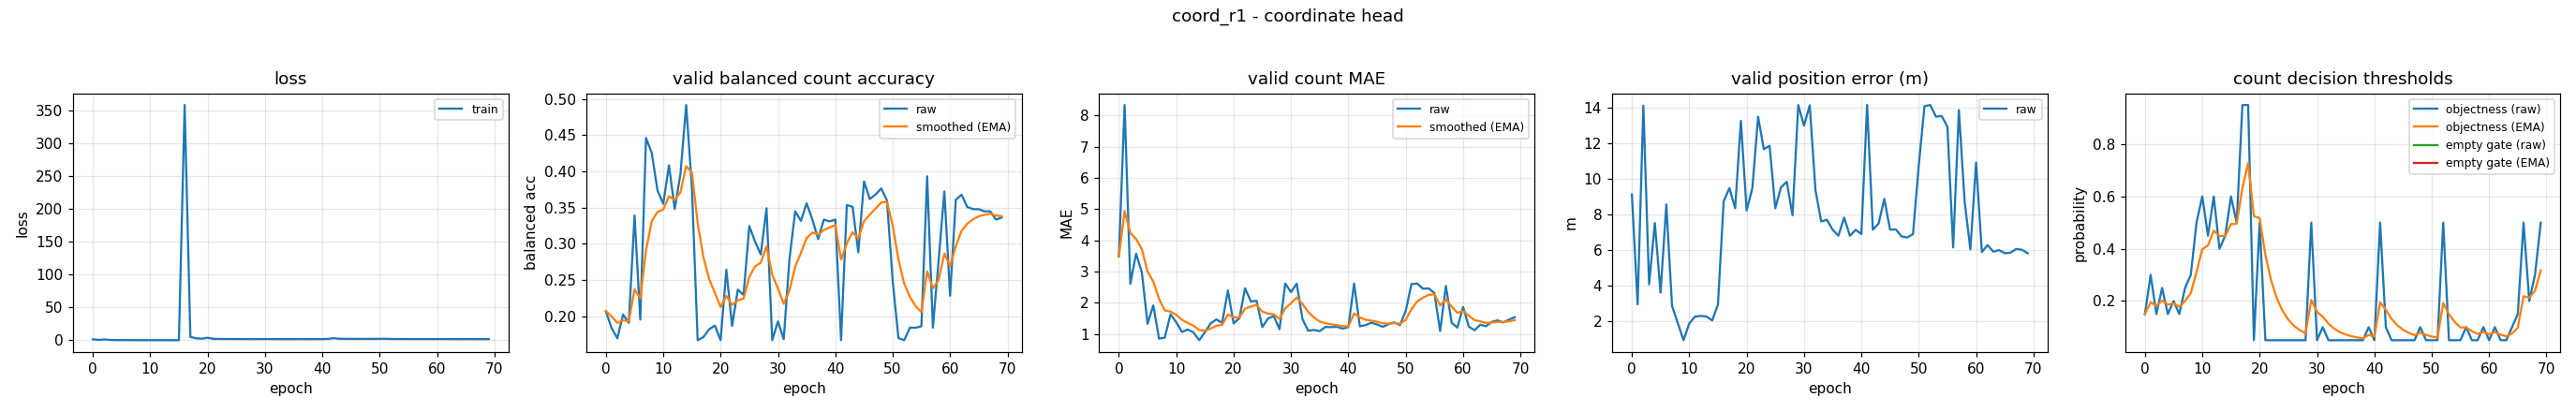

Data behind this chart, as committed beside it:
epoch, train_loss, valid_bal, valid_bal_smoothed, valid_mae, valid_mae_smoothed, valid_error_m, valid_threshold, valid_threshold_smoothed, valid_empty_threshold, valid_empty_threshold_smoothed
0, 1.556, 0.2068, 0.2068, 3.484, 3.484, 9.116, 0.15, 0.15, nan, nan
1, 0.6806, 0.1833, 0.1997, 8.34, 4.941, 2.939, 0.3, 0.195, nan, nan
2, 1.452, 0.1694, 0.1906, 2.609, 4.241, 14.11, 0.15, 0.1815, nan, nan
3, 0.6112, 0.2021, 0.1941, 3.574, 4.041, 4.065, 0.25, 0.2021, nan, nan
4, 0.4357, 0.1907, 0.1931, 2.979, 3.723, 7.514, 0.15, 0.1864, nan, nan
5, 0.3956, 0.339, 0.2369, 1.327, 3.004, 3.599, 0.2, 0.1905, nan, nan
6, 0.3518, 0.1951, 0.2244, 1.918, 2.678, 8.552, 0.15, 0.1784, nan, nan
7, 0.3258, 0.4462, 0.2909, 0.8511, 2.13, 2.851, 0.25, 0.1998, nan, nan
8, 0.3011, 0.4255, 0.3313, 0.883, 1.756, 1.888, 0.3, 0.2299, nan, nan
9, 0.2839, 0.3737, 0.344, 1.63, 1.718, 0.9251, 0.5, 0.3109, nan, nan
10, 0.2646, 0.3552, 0.3474, 1.378, 1.616, 1.867, 0.6, 0.3976, nan, nan
11, 0.2523, 0.4083, 0.3656, 1.064, 1.45, 2.25, 0.45, 0.4134, nan, nan
12, 0.2479, 0.3481, 0.3604, 1.144, 1.358, 2.287, 0.6, 0.4693, nan, nan
13, 0.2499, 0.3962, 0.3711, 1.051, 1.266, 2.257, 0.4, 0.4485, nan, nan
14, 0.2325, 0.4917, 0.4073, 0.8005, 1.126, 2.038, 0.45, 0.449, nan, nan
15, 0.2209, 0.3771, 0.3982, 1.059, 1.106, 2.927, 0.6, 0.4943, nan, nan
16, 358.7, 0.1667, 0.3288, 1.34, 1.176, 8.734, 0.5, 0.496, nan, nan
17, 5.183, 0.171, 0.2814, 1.468, 1.264, 9.474, 0.95, 0.6322, nan, nan
18, 3.148, 0.1818, 0.2515, 1.356, 1.292, 8.342, 0.95, 0.7275, nan, nan
19, 2.564, 0.1868, 0.2321, 2.394, 1.622, 13.25, 0.05, 0.5243, nan, nan
20, 4.022, 0.1667, 0.2125, 1.34, 1.538, 8.215, 0.5, 0.517, nan, nan
21, 2.356, 0.264, 0.2279, 1.505, 1.528, 9.47, 0.05, 0.3769, nan, nan
22, 2.173, 0.1864, 0.2155, 2.465, 1.809, 13.48, 0.05, 0.2788, nan, nan
23, 2.1, 0.2366, 0.2218, 2.045, 1.88, 11.66, 0.05, 0.2102, nan, nan
24, 2.047, 0.2292, 0.224, 2.061, 1.934, 11.85, 0.05, 0.1621, nan, nan
25, 2.032, 0.3244, 0.2542, 1.221, 1.72, 8.339, 0.05, 0.1285, nan, nan
26, 2.031, 0.303, 0.2688, 1.497, 1.653, 9.52, 0.05, 0.1049, nan, nan
27, 1.994, 0.2852, 0.2737, 1.574, 1.63, 9.831, 0.05, 0.08846, nan, nan
28, 1.969, 0.3491, 0.2963, 1.152, 1.486, 7.944, 0.05, 0.07692, nan, nan
29, 2.039, 0.1667, 0.2574, 2.617, 1.826, 14.14, 0.5, 0.2038, nan, nan
30, 2.017, 0.1926, 0.238, 2.343, 1.981, 12.98, 0.05, 0.1577, nan, nan
31, 2.002, 0.1681, 0.217, 2.614, 2.171, 14.12, 0.1, 0.1404, nan, nan
32, 1.968, 0.2784, 0.2354, 1.479, 1.963, 9.361, 0.05, 0.1133, nan, nan
33, 1.924, 0.3449, 0.2683, 1.104, 1.705, 7.599, 0.05, 0.09429, nan, nan
34, 1.955, 0.3315, 0.2872, 1.13, 1.533, 7.694, 0.05, 0.081, nan, nan
35, 1.916, 0.3558, 0.3078, 1.09, 1.4, 7.132, 0.05, 0.0717, nan, nan
36, 2.002, 0.3333, 0.3155, 1.226, 1.348, 6.802, 0.05, 0.06519, nan, nan
37, 1.957, 0.3064, 0.3127, 1.221, 1.31, 7.815, 0.05, 0.06063, nan, nan
38, 1.929, 0.3333, 0.3189, 1.229, 1.285, 6.793, 0.05, 0.05744, nan, nan
39, 1.903, 0.3309, 0.3225, 1.173, 1.252, 7.128, 0.1, 0.07021, nan, nan
40, 1.973, 0.3333, 0.3258, 1.221, 1.242, 6.894, 0.05, 0.06415, nan, nan
41, 2.28, 0.1667, 0.278, 2.617, 1.655, 14.14, 0.5, 0.1949, nan, nan
42, 3.299, 0.3534, 0.3007, 1.247, 1.533, 7.138, 0.1, 0.1664, nan, nan
43, 2.395, 0.3512, 0.3158, 1.285, 1.458, 7.477, 0.05, 0.1315, nan, nan
44, 2.291, 0.2882, 0.3075, 1.362, 1.429, 8.865, 0.05, 0.1071, nan, nan
45, 2.296, 0.386, 0.3311, 1.306, 1.392, 7.138, 0.05, 0.08994, nan, nan
46, 2.242, 0.3618, 0.3403, 1.229, 1.343, 7.151, 0.05, 0.07796, nan, nan
47, 2.195, 0.3679, 0.3486, 1.314, 1.334, 6.759, 0.05, 0.06957, nan, nan
48, 2.306, 0.3764, 0.3569, 1.372, 1.346, 6.698, 0.1, 0.0787, nan, nan
49, 2.258, 0.3598, 0.3578, 1.285, 1.327, 6.892, 0.05, 0.07009, nan, nan
50, 2.316, 0.2481, 0.3249, 1.739, 1.451, 10.72, 0.05, 0.06406, nan, nan
51, 2.434, 0.1695, 0.2783, 2.601, 1.796, 14.08, 0.05, 0.05984, nan, nan
52, 2.115, 0.1667, 0.2448, 2.617, 2.042, 14.14, 0.5, 0.1919, nan, nan
53, 2.143, 0.1839, 0.2265, 2.452, 2.165, 13.49, 0.05, 0.1493, nan, nan
54, 2.045, 0.1839, 0.2137, 2.46, 2.254, 13.52, 0.05, 0.1195, nan, nan
55, 2.016, 0.1859, 0.2054, 2.316, 2.273, 12.92, 0.05, 0.09867, nan, nan
56, 1.98, 0.3932, 0.2617, 1.093, 1.919, 6.139, 0.1, 0.09907, nan, nan
57, 2.034, 0.1839, 0.2384, 2.54, 2.105, 13.85, 0.05, 0.08435, nan, nan
58, 2.013, 0.2766, 0.2499, 1.362, 1.882, 8.721, 0.05, 0.07404, nan, nan
59, 1.998, 0.3722, 0.2866, 1.205, 1.679, 6.028, 0.1, 0.08183, nan, nan
... 10 more rows
